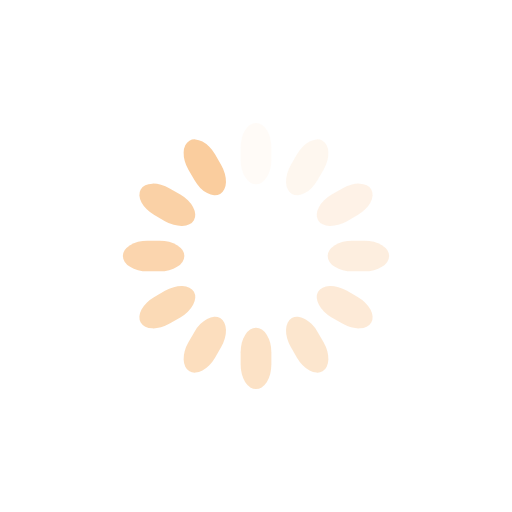
t = 0.00 s
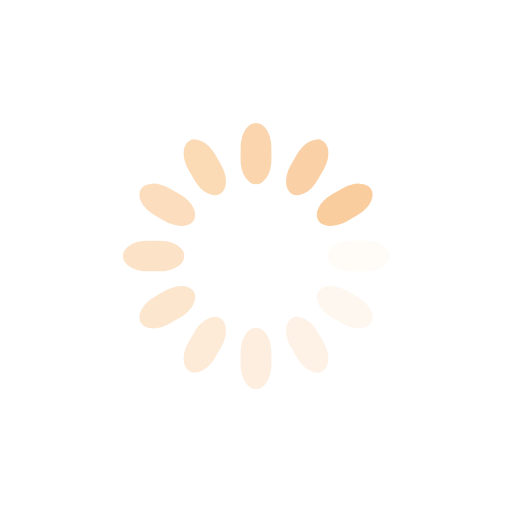
t = 0.25 s
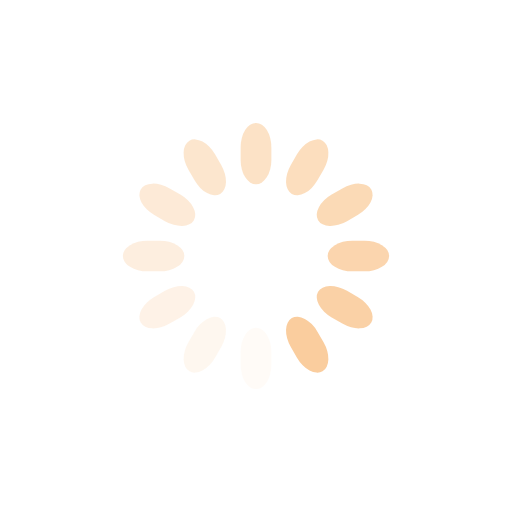
t = 0.50 s
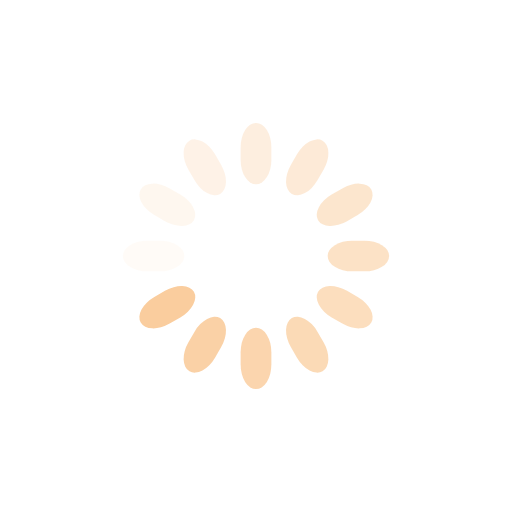
t = 0.75 s

The animated SVG that drew these frames (rendered in a browser with its animation timeline set to each time). Animation: 12 SMIL elements (animate=12); one cycle of 1.00 s, repeats indefinitely.

<svg class="lds-spinner" width="100%" height="100%" xmlns="http://www.w3.org/2000/svg" xmlns:xlink="http://www.w3.org/1999/xlink" viewBox="0 0 100 100" preserveAspectRatio="xMidYMid"><g transform="rotate(0 50 50)">
  <rect x="47" y="24" rx="9.4" ry="4.8" width="6" height="12" fill="#facd9e">
    <animate attributeName="opacity" values="1;0" times="0;1" dur="1s" begin="-0.9166666666666666s" repeatCount="indefinite"></animate>
  </rect>
</g><g transform="rotate(30 50 50)">
  <rect x="47" y="24" rx="9.4" ry="4.8" width="6" height="12" fill="#facd9e">
    <animate attributeName="opacity" values="1;0" times="0;1" dur="1s" begin="-0.8333333333333334s" repeatCount="indefinite"></animate>
  </rect>
</g><g transform="rotate(60 50 50)">
  <rect x="47" y="24" rx="9.4" ry="4.8" width="6" height="12" fill="#facd9e">
    <animate attributeName="opacity" values="1;0" times="0;1" dur="1s" begin="-0.75s" repeatCount="indefinite"></animate>
  </rect>
</g><g transform="rotate(90 50 50)">
  <rect x="47" y="24" rx="9.4" ry="4.8" width="6" height="12" fill="#facd9e">
    <animate attributeName="opacity" values="1;0" times="0;1" dur="1s" begin="-0.6666666666666666s" repeatCount="indefinite"></animate>
  </rect>
</g><g transform="rotate(120 50 50)">
  <rect x="47" y="24" rx="9.4" ry="4.8" width="6" height="12" fill="#facd9e">
    <animate attributeName="opacity" values="1;0" times="0;1" dur="1s" begin="-0.5833333333333334s" repeatCount="indefinite"></animate>
  </rect>
</g><g transform="rotate(150 50 50)">
  <rect x="47" y="24" rx="9.4" ry="4.8" width="6" height="12" fill="#facd9e">
    <animate attributeName="opacity" values="1;0" times="0;1" dur="1s" begin="-0.5s" repeatCount="indefinite"></animate>
  </rect>
</g><g transform="rotate(180 50 50)">
  <rect x="47" y="24" rx="9.4" ry="4.8" width="6" height="12" fill="#facd9e">
    <animate attributeName="opacity" values="1;0" times="0;1" dur="1s" begin="-0.4166666666666667s" repeatCount="indefinite"></animate>
  </rect>
</g><g transform="rotate(210 50 50)">
  <rect x="47" y="24" rx="9.4" ry="4.8" width="6" height="12" fill="#facd9e">
    <animate attributeName="opacity" values="1;0" times="0;1" dur="1s" begin="-0.3333333333333333s" repeatCount="indefinite"></animate>
  </rect>
</g><g transform="rotate(240 50 50)">
  <rect x="47" y="24" rx="9.4" ry="4.8" width="6" height="12" fill="#facd9e">
    <animate attributeName="opacity" values="1;0" times="0;1" dur="1s" begin="-0.25s" repeatCount="indefinite"></animate>
  </rect>
</g><g transform="rotate(270 50 50)">
  <rect x="47" y="24" rx="9.4" ry="4.8" width="6" height="12" fill="#facd9e">
    <animate attributeName="opacity" values="1;0" times="0;1" dur="1s" begin="-0.16666666666666666s" repeatCount="indefinite"></animate>
  </rect>
</g><g transform="rotate(300 50 50)">
  <rect x="47" y="24" rx="9.4" ry="4.8" width="6" height="12" fill="#facd9e">
    <animate attributeName="opacity" values="1;0" times="0;1" dur="1s" begin="-0.08333333333333333s" repeatCount="indefinite"></animate>
  </rect>
</g><g transform="rotate(330 50 50)">
  <rect x="47" y="24" rx="9.4" ry="4.8" width="6" height="12" fill="#facd9e">
    <animate attributeName="opacity" values="1;0" times="0;1" dur="1s" begin="0s" repeatCount="indefinite"></animate>
  </rect>
</g></svg>